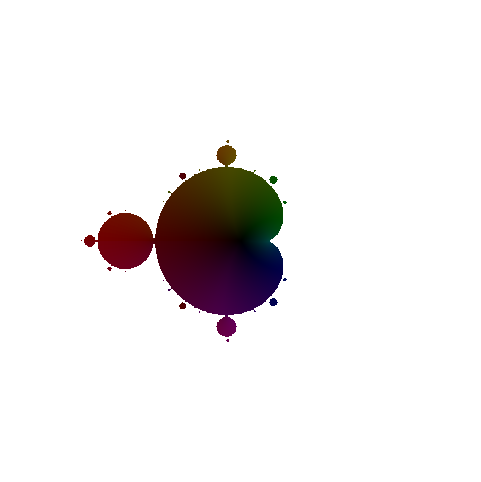

This figure's Python source:
import numpy as np
import matplotlib.pyplot as plt

def domain_coloring_iteradd(xmin, xmax, ymin, ymax, width, height, iterations):
    """
    Domain‐coloring de la iteración z -> z^2 + z0,
    donde z0 es la coordenada compleja inicial de cada píxel.
    """
    # 1) rejilla de puntos
    x = np.linspace(xmin, xmax, width)
    y = np.linspace(ymin, ymax, height)
    X, Y = np.meshgrid(x, y)
    Z0 = X + 1j * Y    # valor “particular” de cada punto

    # 2) iteramos
    Z = Z0.copy()
    for _ in range(iterations):
        Z = Z**2 + Z0

    # 3) domain‐coloring: tono según argumento, brillo según módulo
    H = (np.angle(Z) + np.pi) / (2 * np.pi)        # normalizo a [0,1]
    L = 1 - 1/(1 + np.log1p(np.abs(Z)))            # más brillo cuanto mayor |Z|

    # 4) construyo la imagen y la muestro
    img = plt.cm.hsv(H)[:, :, :3] * L[:, :, None]
    plt.figure(figsize=(6,6))
    plt.imshow(img, extent=(xmin, xmax, ymin, ymax))
    plt.axis('off')
    plt.show()


# Ejemplo de uso:
domain_coloring_iteradd(
    xmin=-2, xmax=2,
    ymin=-2, ymax=2,
    width=2000, height=2000,
    iterations=256
)